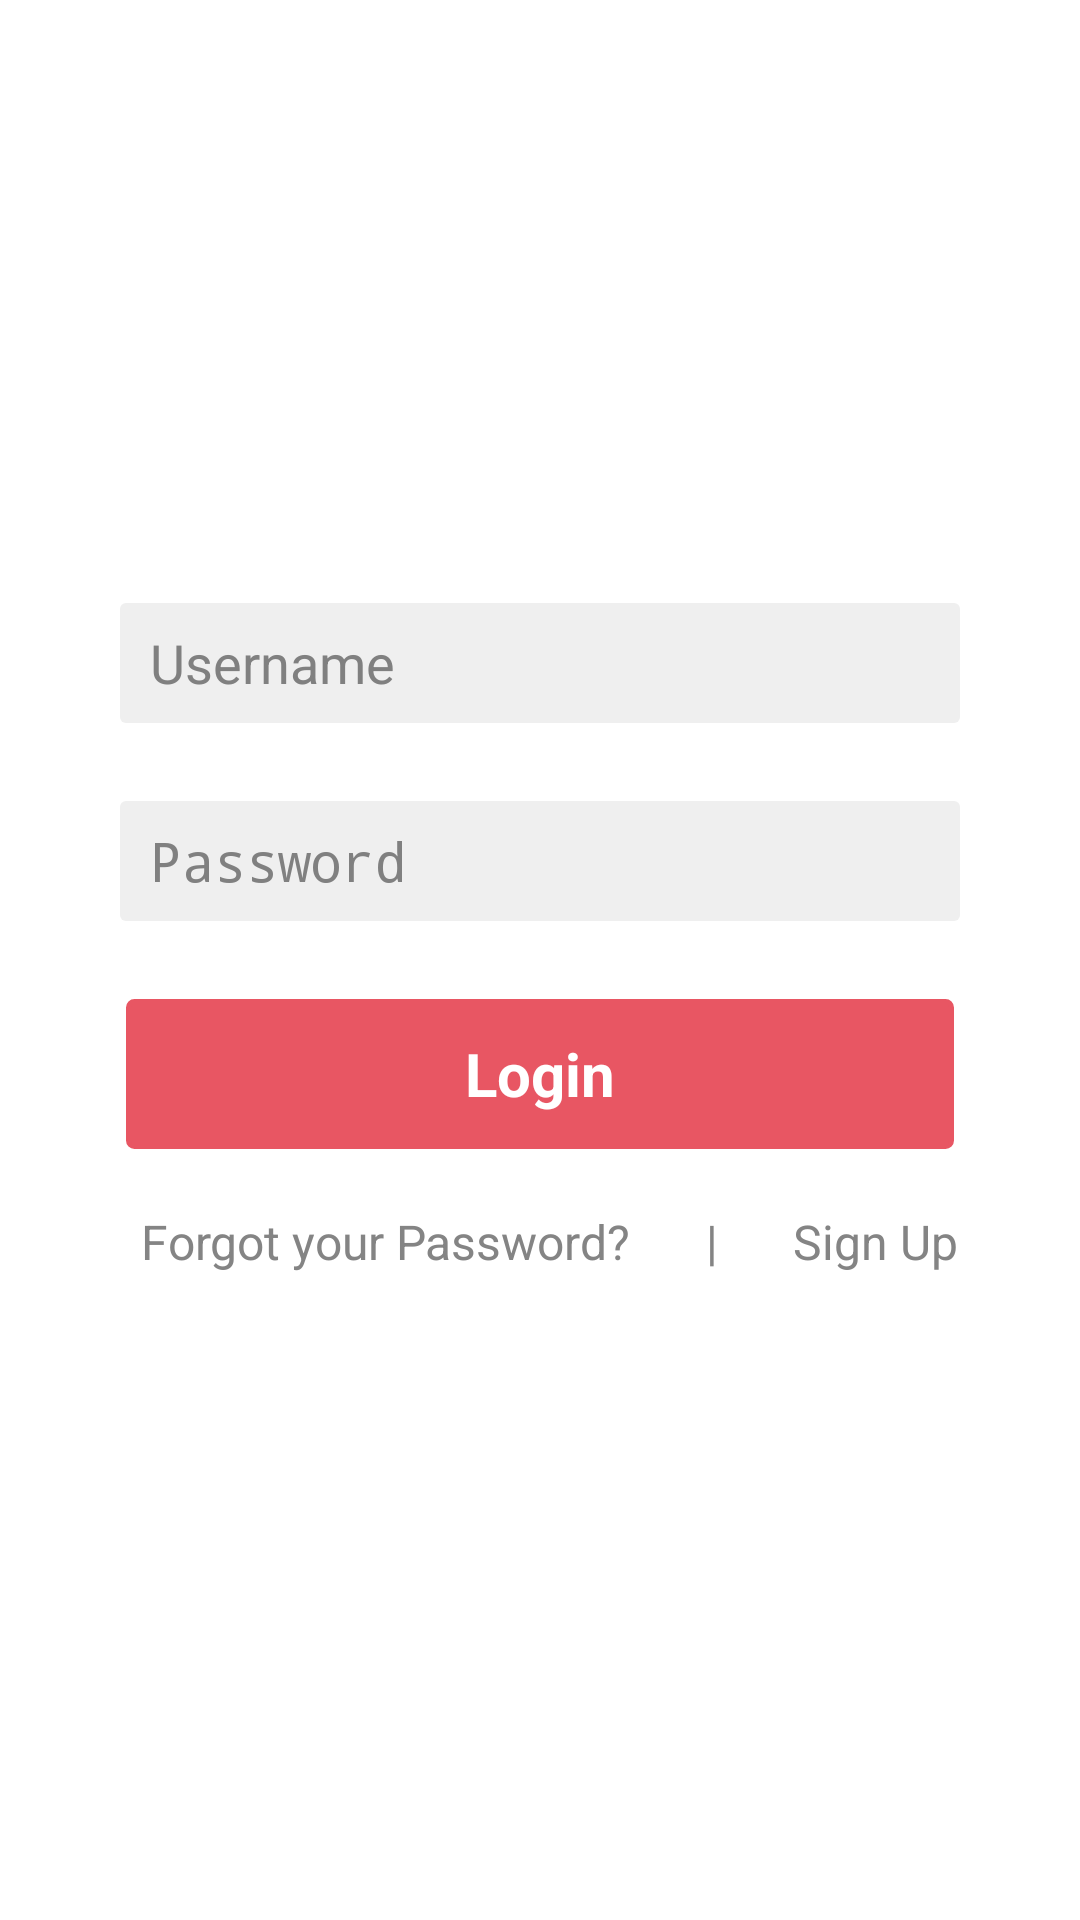

Layout XML and referenced resources for this Android screen:
<!-- AndroidManifest.xml: application theme Mytheme -->
<!-- res/layout/signin.xml -->
<LinearLayout xmlns:android="http://schemas.android.com/apk/res/android"
    xmlns:tools="http://schemas.android.com/tools"
   	android:layout_width="fill_parent"
    android:layout_height="fill_parent"
    android:background="#ffffff"
    android:id="@+id/llsi"
    android:gravity="center"
    android:orientation="vertical"
    tools:context="com.example.internship.Signin" 
    xmlns:app="http://schemas.android.com/apk/res/com.example.internship">

   <LinearLayout
        android:layout_width="300dp"
        android:layout_height="60dp"
        android:id="@+id/linearlayout2"
        style="@style/formLinearlayout" >
       <EditText
           	android:id="@+id/si_username"
           	android:layout_width="match_parent"
   			android:layout_height="match_parent"
   			style="@style/formEdittext"
            android:background="@drawable/drawable_rounded"
            android:hint="@string/username"
            android:inputType="text"
            android:drawableRight="@drawable/ic_action_person"/>
   </LinearLayout>
   
    <LinearLayout
        android:layout_width="300dp"
        android:layout_height="60dp"
        style="@style/formLinearlayout" >
        <EditText
            android:id="@+id/si_pwd"
            android:layout_width="match_parent"
    		android:layout_height="match_parent"
            style="@style/formEdittext"
            android:inputType="textPassword"
            android:hint="@string/password"  
            android:background="@drawable/drawable_rounded"
            android:drawableRight="@drawable/ic_action_accounts"/>
    </LinearLayout>
    
     <Button
        android:layout_width="276dp"
    	android:layout_height="50dp"
        android:id="@+id/btn_login"
        style="@style/formButton"
        android:background="@drawable/drawable_shape"
        android:onClick="login"
        android:text="@string/login" />
    
     <LinearLayout
        android:layout_width="300dp"
        android:layout_height="50dp"
        android:layout_marginLeft="7dp"
        style="@style/formLinearlayout" 
        android:orientation="horizontal" >
         <TextView
            android:id="@+id/forgot_pwd"
            android:layout_width="wrap_content"
    		android:layout_height="match_parent"
            style="@style/formTextview"
            android:onClick="tv_forgot_pwd"
            android:text="@string/forgot_pwd" 
            android:layout_marginRight="25dp" />
         <TextView
            android:id="@+id/textView2"
            android:layout_width="wrap_content"
    		android:layout_height="match_parent"
    		style="@style/formTextview" 
            android:text="|" 
            android:layout_marginRight="25dp"/>

         <TextView
             android:id="@+id/signup"
             style="@style/formTextview"
             android:layout_width="wrap_content"
             android:layout_height="match_parent"
             android:onClick="tv_create_acc"
             android:text="@string/signup" />

     </LinearLayout>

</LinearLayout>
<!-- resources referenced by this layout -->
<resources>
  <!-- drawable drawable_rounded (drawable) -->
  <?xml version="1.0" encoding="utf-8"?>
  
  <shape xmlns:android="http://schemas.android.com/apk/res/android"
  android:shape="rectangle" >
   <solid android:color="#efefef"/>
      <corners
       android:bottomRightRadius="2dp"
       android:bottomLeftRadius="2dp"
    android:topLeftRadius="2dp"
    android:topRightRadius="2dp"/>
  </shape>
  <!-- drawable drawable_shape (drawable) -->
  <?xml version="1.0" encoding="utf-8"?>
  
  <shape xmlns:android="http://schemas.android.com/apk/res/android"
    android:shape="rectangle">
    <gradient android:startColor="#e85663" 
      android:endColor="#e85663"
      android:angle="0" />
    <corners android:radius="2dp" />
    <stroke android:width="5px" android:color="#e85663" />
  </shape>
  <string name="forgot_pwd">Forgot your Password?</string>
  <string name="login">Login</string>
  <string name="password">Password</string>
  <string name="signup">Sign Up</string>
  <string name="username">Username</string>
  <style name="formButton">
          <item name="android:textColor">#ffffff</item>
          <item name="android:textSize">20dp</item>
          <item name="android:layout_margin">10dp</item>  
          <item name="android:textStyle">bold</item>  
       </style>
  <style name="formEdittext">
          <item name="android:paddingLeft">10dp</item>
          <item name="android:ems">12</item>  
       </style>
  <style name="formLinearlayout">
          <item name="android:layout_weight">0.00</item>
          <item name="android:layout_gravity">center</item>
          <item name="android:orientation">vertical</item>
          <item name="android:padding">10dp</item>
          <item name="android:layout_marginBottom">6dp</item>
       </style>
  <style name="formTextview">
  	    <item name="android:clickable">true</item>
  	    <item name="android:visibility">visible</item>
  	    <item name="android:textColor">#848484</item>
  	    <item name="android:textSize">16dp</item>
  	 </style>
  <style name="Mytheme" parent="@android:style/Theme.Holo.Light">
          <item name="android:actionBarStyle">@style/MyActionBarTheme</item>
      </style>
  <style name="MyActionBarTheme" parent="@android:style/Widget.Holo.Light.ActionBar">
          <item name="android:background">@null</item>
          <item name="android:titleTextStyle">@style/TitleTextStyle</item>
      </style>
  <style name="TitleTextStyle" parent="android:TextAppearance.Holo.Widget.ActionBar.Title">
          <item name="android:textColor">@color/action_bar_title</item>
           <item name="android:gravity">center</item>
           
      </style>
  <color name="action_bar_title">#ffffff</color>
</resources>
